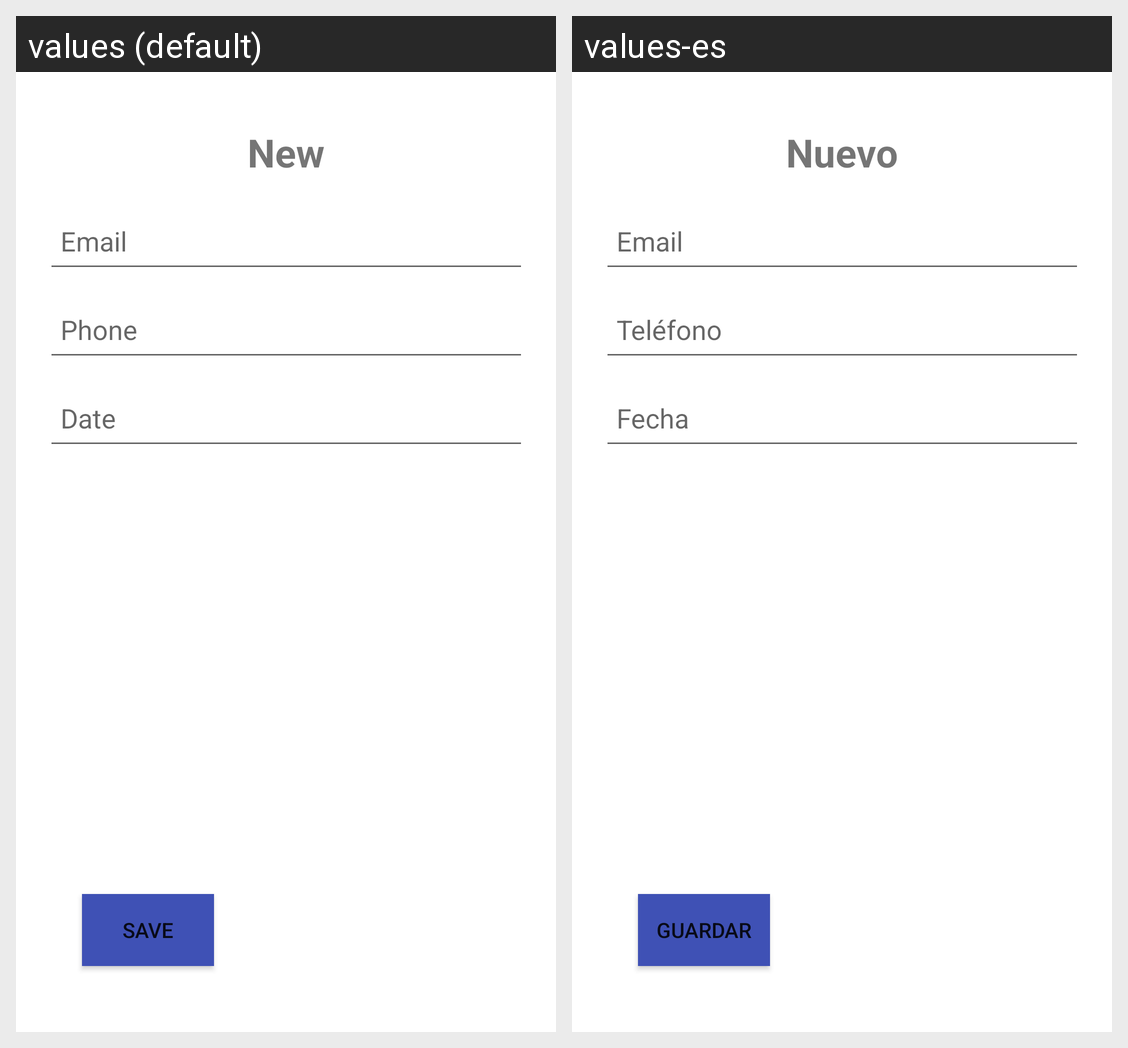

The Android screen above is rendered under two locales of the same app. Produce the string resources it draws, with the default and per-locale values.
Android screen res/layout/form_activity.xml rendered under 2 locales, left to right: values (default), values-es. Device: Nexus 5 (rendered at 1080×1920; each locale shown at half size, 540×960, under a caption strip naming it); theme Theme.Tarea.
Strings drawn on this screen, with the default value and each locale's value (text and hints the layout hard-codes, and strings that could not be matched under every locale, appear in the picture but are not listed):

newTxt
  values: New
  values-es: Nuevo

phone
  values: Phone
  values-es: Teléfono

date
  values: Date
  values-es: Fecha

save
  values: Save
  values-es: Guardar
